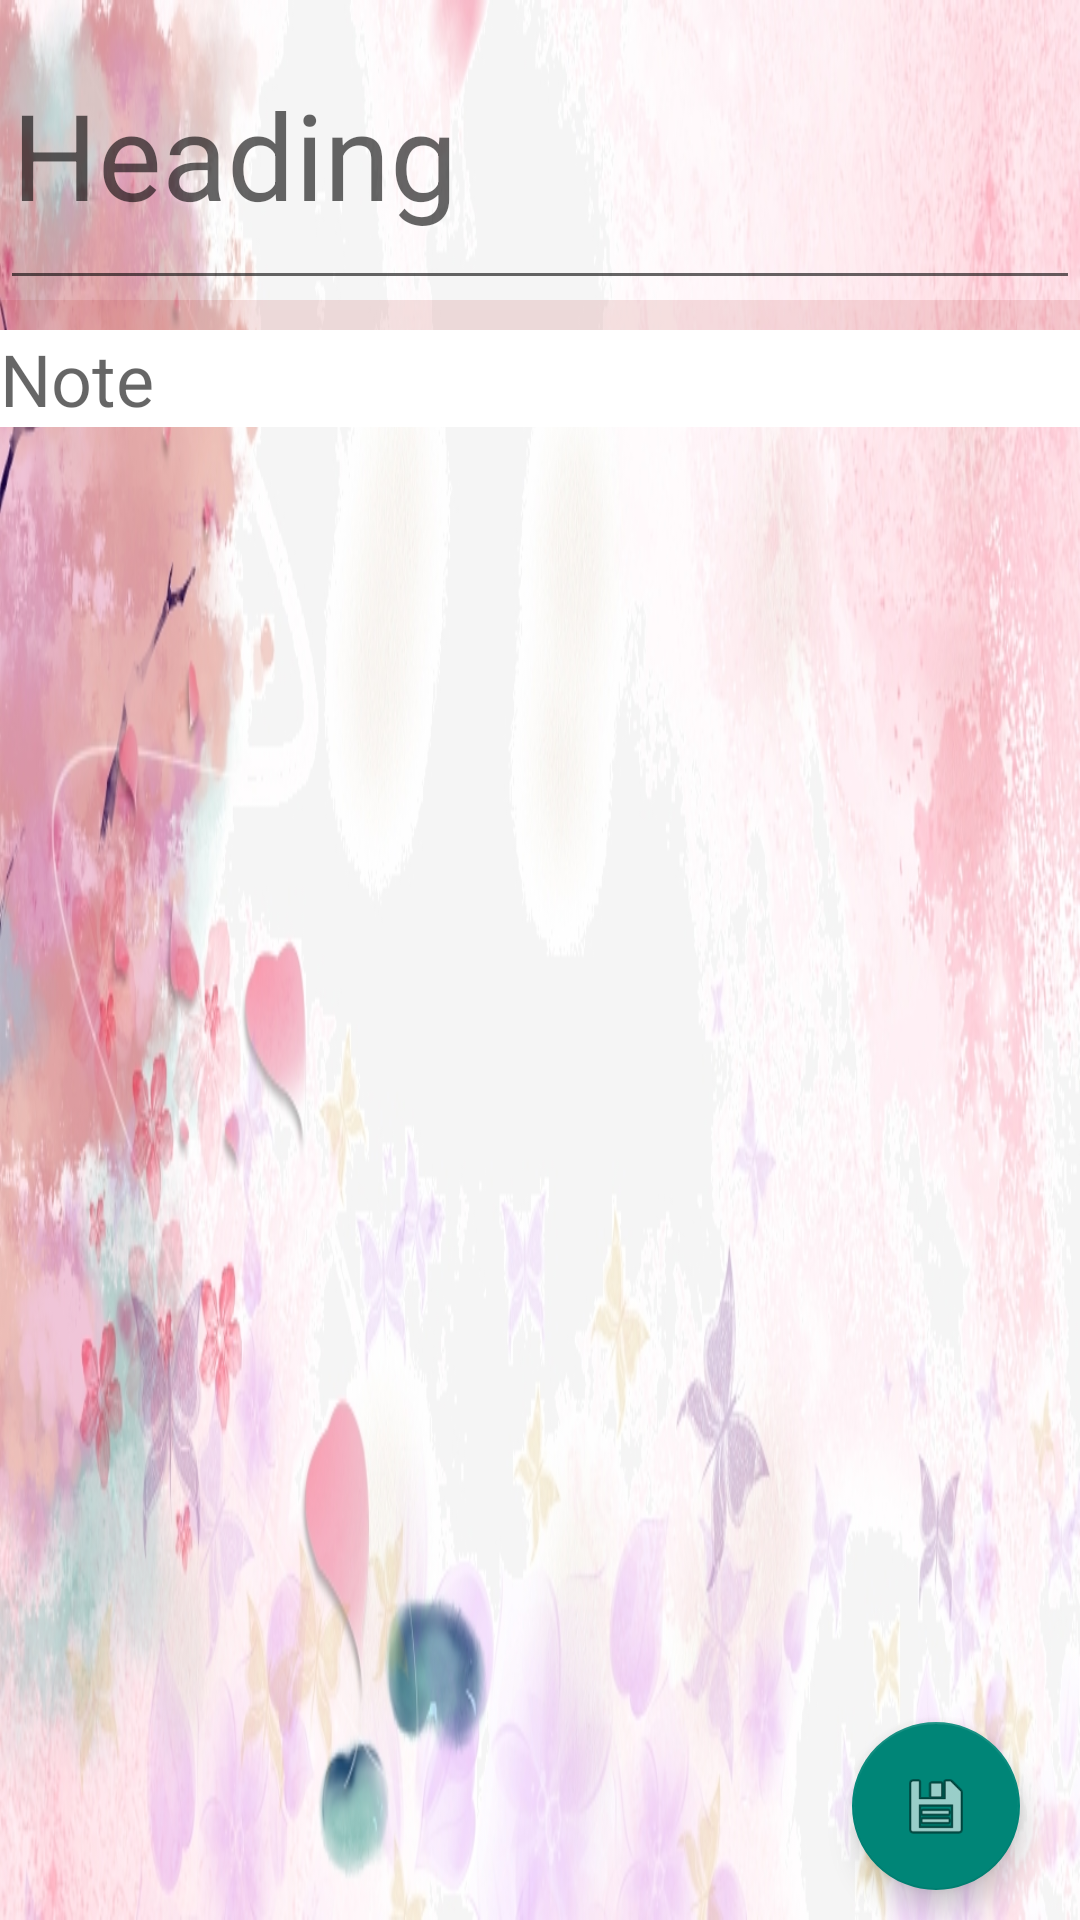

This screen was rendered from an Android layout file. Write that file and the resources it references.
<!-- AndroidManifest.xml: application theme Theme.Notes -->
<!-- res/layout/activity_editnoteactivity.xml -->
<?xml version="1.0" encoding="utf-8"?>
<androidx.constraintlayout.widget.ConstraintLayout xmlns:android="http://schemas.android.com/apk/res/android"
    xmlns:app="http://schemas.android.com/apk/res-auto"
    xmlns:tools="http://schemas.android.com/tools"
    android:layout_width="match_parent"
    android:layout_height="match_parent"
    tools:context=".editnoteactivity"
    android:background="@drawable/bg"
    android:id="@+id/editnotebg"

    >

    <View
        android:id="@+id/divider"
        android:layout_width="match_parent"
        android:layout_height="10dp"
        android:layout_marginTop="100dp"
        android:background="?android:attr/listDivider"
        android:backgroundTint="#AF1717"
        android:foregroundTint="#D31111"
        app:layout_constraintStart_toStartOf="parent"
        app:layout_constraintTop_toTopOf="parent" />

    <EditText
        android:id="@+id/editnewheading"
        android:layout_width="match_parent"
        android:layout_height="100dp"
        android:hint="Heading"
        android:textSize="40sp"
        app:layout_constraintEnd_toEndOf="parent"
        app:layout_constraintStart_toStartOf="parent"
        app:layout_constraintTop_toTopOf="parent" />
    />

    <EditText
        android:id="@+id/editnewNote"
        android:layout_width="match_parent"
        android:layout_height="wrap_content"

        android:background="@color/white"
        android:hint="Note"
        android:inputType="textLongMessage"
        android:textAlignment="viewStart"
        android:textColor="#090909"
        android:textSize="24sp"
        app:layout_constraintEnd_toEndOf="parent"

        app:layout_constraintTop_toBottomOf="@+id/divider" />

    <com.google.android.material.floatingactionbutton.FloatingActionButton
        android:id="@+id/savenewButton"
        android:layout_width="wrap_content"
        android:layout_height="wrap_content"
        android:layout_marginRight="20dp"
        android:layout_marginBottom="10dp"
        android:clickable="true"
        app:layout_constraintBottom_toBottomOf="parent"
        app:layout_constraintEnd_toEndOf="parent"
        app:srcCompat="@android:drawable/ic_menu_save" />




</androidx.constraintlayout.widget.ConstraintLayout>
<!-- resources referenced by this layout -->
<resources>
  <color name="white">#FFFFFFFF</color>
  <!-- drawable bg: jpg bitmap (drawable, 253281 bytes) -->
  <style name="Theme.Notes" parent="Theme.AppCompat.Light.NoActionBar">
          
  
          <item name="colorPrimary">@color/purple_500</item>
          <item name="colorPrimaryVariant">@color/purple_700</item>
          <item name="colorOnPrimary">@color/white</item>
          
          <item name="colorSecondary">@color/teal_200</item>
          <item name="colorSecondaryVariant">@color/teal_700</item>
          <item name="colorOnSecondary">@color/black</item>
          
          <item name="android:statusBarColor" tools:targetApi="l">?attr/colorPrimaryVariant</item>
          
  
      </style>
  <color name="purple_500">#FF6200EE</color>
  <color name="purple_700">#FF3700B3</color>
  <color name="teal_200">#FF03DAC5</color>
  <color name="teal_700">#FF018786</color>
  <color name="black">#FF000000</color>
</resources>
